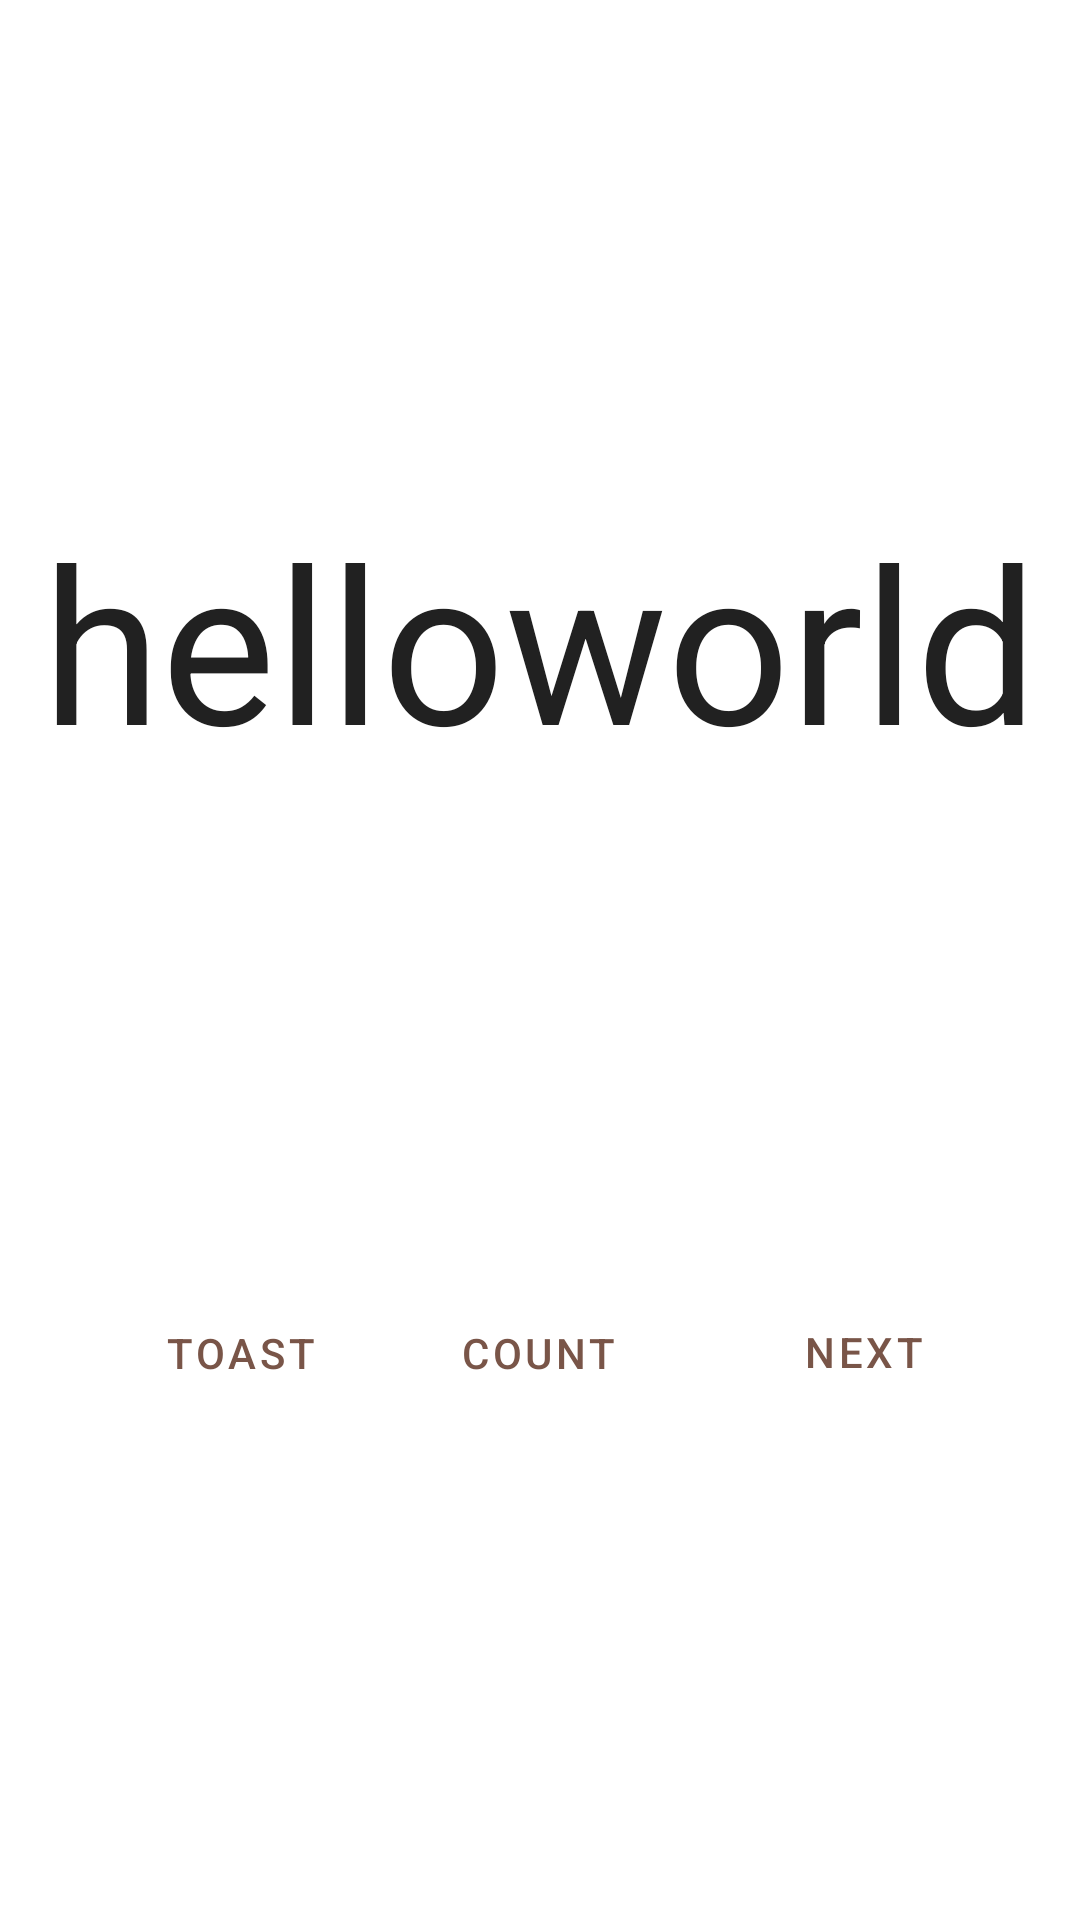

Write the Android layout XML for this screen, with the resource values it uses.
<!-- AndroidManifest.xml: application theme Theme.Hondonero -->
<!-- res/layout/fragment_first.xml -->
<?xml version="1.0" encoding="utf-8"?>
<androidx.constraintlayout.widget.ConstraintLayout xmlns:android="http://schemas.android.com/apk/res/android"
    xmlns:app="http://schemas.android.com/apk/res-auto"
    xmlns:tools="http://schemas.android.com/tools"
    android:layout_width="match_parent"
    android:layout_height="match_parent"
    android:background="@color/screenBackground"
    tools:context=".FirstFragment">

    <TextView
        android:id="@+id/textview_first"
        android:layout_width="wrap_content"
        android:layout_height="wrap_content"
        android:text="@string/hello_world"
        android:textColor="#212121"
        android:textSize="72sp"
        app:layout_constraintBottom_toTopOf="@id/random_button"
        app:layout_constraintEnd_toEndOf="parent"
        app:layout_constraintStart_toStartOf="parent"
        app:layout_constraintTop_toTopOf="parent"
        tools:text="0" />

    <Button
        android:id="@+id/random_button"
        android:layout_width="wrap_content"
        android:layout_height="wrap_content"
        android:layout_marginEnd="28dp"
        android:background="@color/buttonBackground"
        android:backgroundTint="@color/buttonBackground"
        android:backgroundTintMode="@color/buttonBackground"
        android:text="@string/next"
        android:textColor="#795548"
        app:layout_constraintBottom_toBottomOf="parent"
        app:layout_constraintEnd_toEndOf="parent"
        app:layout_constraintTop_toBottomOf="@id/textview_first"
        tools:text="RANDOM" />

    <Button
        android:id="@+id/toast_button"
        android:layout_width="wrap_content"
        android:layout_height="wrap_content"
        android:layout_marginStart="36dp"
        android:background="@color/buttonBackground"
        android:text="@string/toast_button_text"
        android:textColor="#795548"
        app:layout_constraintBottom_toBottomOf="parent"
        app:layout_constraintStart_toStartOf="parent"
        app:layout_constraintTop_toBottomOf="@+id/textview_first"
        app:layout_constraintVertical_bias="0.501"
        tools:text="TOAST" />

    <Button
        android:id="@+id/count_button"
        android:layout_width="wrap_content"
        android:layout_height="wrap_content"
        android:background="@color/buttonBackground"
        android:backgroundTint="@color/buttonBackground"
        android:text="@string/count_button_text"
        android:textColor="#795548"
        app:layout_constraintBottom_toBottomOf="parent"
        app:layout_constraintEnd_toEndOf="parent"
        app:layout_constraintHorizontal_bias="0.498"
        app:layout_constraintStart_toStartOf="parent"
        app:layout_constraintTop_toBottomOf="@+id/textview_first"
        app:layout_constraintVertical_bias="0.501"
        tools:text="COUNT" />
</androidx.constraintlayout.widget.ConstraintLayout>
<!-- resources referenced by this layout -->
<resources>
  <string name="count_button_text">Count</string>
  <string name="hello_world">helloworld</string>
  <string name="next">Next</string>
  <string name="toast_button_text">Toast</string>
  <style name="Theme.Hondonero" parent="Theme.MaterialComponents.DayNight.DarkActionBar">
          
          <item name="colorPrimary">@color/purple_500</item>
          <item name="colorPrimaryVariant">@color/purple_700</item>
          <item name="colorOnPrimary">@color/white</item>
          
          <item name="colorSecondary">@color/teal_200</item>
          <item name="colorSecondaryVariant">@color/teal_700</item>
          <item name="colorOnSecondary">@color/black</item>
          
          <item name="android:statusBarColor" tools:targetApi="l">?attr/colorPrimaryVariant</item>
          
      </style>
  <!-- not gathered from this repository: default colours our renderer supplied (Android Studio template values) -->
  <color name="purple_500">#FF6200EE</color>
  <color name="purple_700">#FF3700B3</color>
  <color name="teal_200">#FF03DAC5</color>
  <color name="teal_700">#FF018786</color>
  <color name="black">#FF000000</color>
  <color name="white">#FFFFFFFF</color>
</resources>
